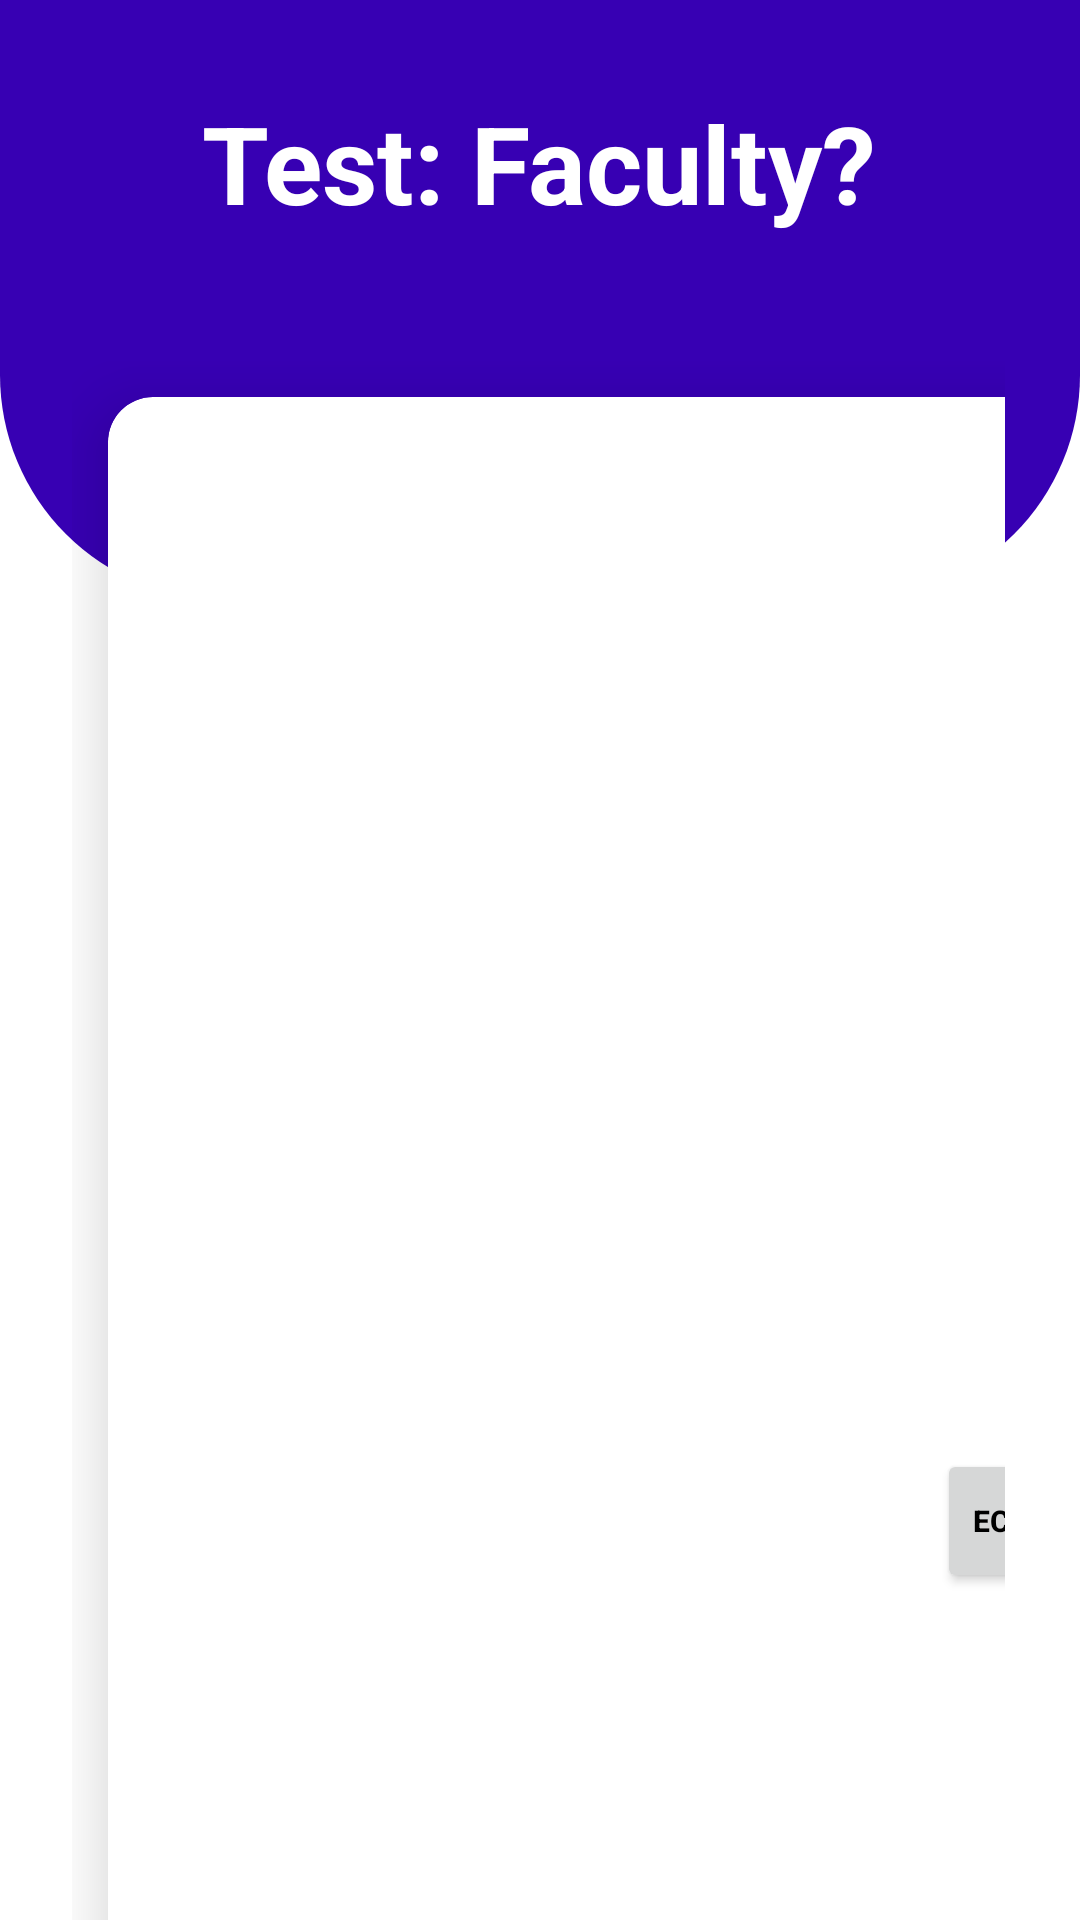

Here is an Android app screen rendered from its layout file. Give the layout XML and the strings, colors and styles it references.
<!-- AndroidManifest.xml: application theme Theme.ITBS -->
<!-- res/layout/activity_test_menu.xml -->
<?xml version="1.0" encoding="utf-8"?>
<RelativeLayout xmlns:android="http://schemas.android.com/apk/res/android"
    xmlns:app="http://schemas.android.com/apk/res-auto"
    xmlns:tools="http://schemas.android.com/tools"
    android:layout_width="match_parent"
    android:layout_height="match_parent"
    tools:context=".TestMenu">

    <View
        android:id="@+id/top_view"
        android:layout_width="match_parent"
        android:layout_height="200dp"
        android:background="@drawable/bg_view"
        />

    <GridLayout
        android:layout_width="match_parent"
        android:layout_height="match_parent"
        android:rowCount="4"
        android:columnCount="2"
        android:layout_marginLeft="24dp"
        android:layout_marginRight="25dp"
        android:layout_marginTop="-80dp"
        android:layout_below="@+id/top_view">

        <androidx.cardview.widget.CardView
            android:layout_width="150dp"
            android:layout_height="150dp"
            app:cardCornerRadius="15dp"
            android:layout_columnWeight="1"
            android:layout_rowWeight="1"
            android:layout_row="1"
            android:layout_column="0"

            android:layout_margin="12dp"
            app:cardElevation="12dp">

            <LinearLayout
                android:layout_width="match_parent"
                android:layout_height="match_parent"
                android:orientation="vertical"
                android:gravity="center">

                <ImageView
                    android:layout_width="80dp"
                    android:layout_height="80dp"
                    android:src="@drawable/ic_baseline_menu_book_24"
                    android:layout_gravity="center_horizontal"
                    />

                <Button
                    android:id="@+id/test_emsfulbtn"
                    android:layout_width="wrap_content"
                    android:layout_height="wrap_content"
                    android:text="Economic and Management Sciences"
                    android:layout_gravity="center_horizontal"
                    android:textSize="10sp"
                    android:textStyle="bold"
                    android:textColor="@color/black"/>

            </LinearLayout>

        </androidx.cardview.widget.CardView>

        <androidx.cardview.widget.CardView
            android:layout_width="150dp"
            android:layout_height="150dp"
            app:cardCornerRadius="15dp"
            android:layout_columnWeight="1"
            android:layout_rowWeight="1"
            android:layout_row="1"
            android:layout_column="1"

            android:layout_margin="12dp"
            app:cardElevation="12dp">

            <LinearLayout
                android:layout_width="match_parent"
                android:layout_height="match_parent"
                android:orientation="vertical"
                android:gravity="center">

                <ImageView
                    android:layout_width="80dp"
                    android:layout_height="80dp"
                    android:src="@drawable/ic_baseline_menu_book_24"
                    android:layout_gravity="center_horizontal"
                    />

                <Button
                    android:id="@+id/test_edufulbtn"
                    android:layout_width="wrap_content"
                    android:layout_height="wrap_content"
                    android:text="Education"
                    android:layout_gravity="center_horizontal"
                    android:textSize="10sp"
                    android:textStyle="bold"
                    android:textColor="@color/black"/>

            </LinearLayout>

        </androidx.cardview.widget.CardView>

        <androidx.cardview.widget.CardView
            android:layout_width="150dp"
            android:layout_height="150dp"
            app:cardCornerRadius="15dp"
            android:layout_columnWeight="1"
            android:layout_rowWeight="1"
            android:layout_row="2"
            android:layout_column="0"

            android:layout_margin="12dp"
            app:cardElevation="12dp">

            <LinearLayout
                android:layout_width="match_parent"
                android:layout_height="match_parent"
                android:orientation="vertical"
                android:gravity="center">

                <ImageView
                    android:layout_width="80dp"
                    android:layout_height="80dp"
                    android:src="@drawable/ic_baseline_menu_book_24"
                    android:layout_gravity="center_horizontal"
                    />

                <Button
                    android:id="@+id/test_humfulbtn"
                    android:layout_width="wrap_content"
                    android:layout_height="wrap_content"
                    android:text="Humanities"
                    android:layout_gravity="center_horizontal"
                    android:textSize="10sp"
                    android:textStyle="bold"
                    android:textColor="@color/black"/>

            </LinearLayout>

        </androidx.cardview.widget.CardView>

        <androidx.cardview.widget.CardView
            android:layout_width="150dp"
            android:layout_height="150dp"
            app:cardCornerRadius="15dp"
            android:layout_columnWeight="1"
            android:layout_rowWeight="1"
            android:layout_row="2"
            android:layout_column="1"

            android:layout_margin="12dp"
            app:cardElevation="12dp">

            <LinearLayout
                android:layout_width="match_parent"
                android:layout_height="match_parent"
                android:orientation="vertical"
                android:gravity="center">

                <ImageView
                    android:layout_width="80dp"
                    android:layout_height="80dp"
                    android:src="@drawable/ic_baseline_menu_book_24"
                    android:layout_gravity="center_horizontal"
                    />

                <Button
                    android:id="@+id/test_nasfulbtn"
                    android:layout_width="wrap_content"
                    android:layout_height="wrap_content"
                    android:text="Natural and Applied Sciences"
                    android:layout_gravity="center_horizontal"
                    android:textSize="10sp"
                    android:textStyle="bold"
                    android:textColor="@color/black"/>

            </LinearLayout>

        </androidx.cardview.widget.CardView>

        <androidx.cardview.widget.CardView
            android:layout_width="150dp"
            android:layout_height="150dp"
            app:cardCornerRadius="15dp"
            android:layout_columnWeight="1"
            android:layout_rowWeight="1"
            android:layout_row="2"

            android:layout_margin="12dp"
            app:cardElevation="12dp">

            <LinearLayout
                android:layout_width="match_parent"
                android:layout_height="match_parent"
                android:orientation="vertical"
                android:gravity="center">

                <ImageView
                    android:layout_width="80dp"
                    android:layout_height="80dp"
                    android:src="@drawable/ic_baseline_settings"
                    android:layout_gravity="center_horizontal"
                    />

                <Button
                    android:id="@+id/test_settbtn"
                    android:layout_width="wrap_content"
                    android:layout_height="wrap_content"
                    android:text="Settings"
                    android:layout_gravity="center_horizontal"
                    android:textSize="18sp"
                    android:textStyle="bold"
                    android:textColor="@color/black"/>

            </LinearLayout>

        </androidx.cardview.widget.CardView>

        <androidx.cardview.widget.CardView
            android:layout_width="150dp"
            android:layout_height="150dp"
            app:cardCornerRadius="15dp"
            android:layout_columnWeight="1"
            android:layout_rowWeight="1"
            android:layout_row="3"
            android:layout_column="1"

            android:layout_margin="12dp"
            app:cardElevation="12dp">

            <LinearLayout
                android:layout_width="match_parent"
                android:layout_height="match_parent"
                android:orientation="vertical"
                android:gravity="center">

                <ImageView
                    android:layout_width="80dp"
                    android:layout_height="80dp"
                    android:src="@drawable/ic_baseline_logout_24"
                    android:layout_gravity="center_horizontal"
                    />

                <Button
                    android:id="@+id/test__backbtn"
                    android:layout_width="wrap_content"
                    android:layout_height="wrap_content"
                    android:text="Back"
                    android:layout_gravity="center_horizontal"
                    android:textSize="10sp"
                    android:textStyle="bold"
                    android:textColor="@color/black"/>

            </LinearLayout>

        </androidx.cardview.widget.CardView>

    </GridLayout>

    <TextView
        android:layout_width="wrap_content"
        android:layout_height="wrap_content"
        android:text="Test: Faculty?"
        android:textColor="@color/white"
        android:textSize="36sp"
        android:textStyle="bold"
        android:layout_centerHorizontal="true"
        android:layout_marginTop="30dp"
        />

</RelativeLayout>
<!-- resources referenced by this layout -->
<resources>
  <!-- drawable bg_view (drawable) -->
  <?xml version="1.0" encoding="utf-8"?>
  <shape xmlns:android="http://schemas.android.com/apk/res/android">
  
      <corners android:bottomRightRadius="75dp"
          android:bottomLeftRadius="75dp" />
  
      <solid android:color="@color/purple_700"/>
  </shape>
  <!-- drawable ic_baseline_logout_24 (drawable) -->
  <vector android:autoMirrored="true" android:height="24dp"
      android:tint="@color/purple_700" android:viewportHeight="24"
      android:viewportWidth="24" android:width="24dp" xmlns:android="http://schemas.android.com/apk/res/android">
      <path android:fillColor="@android:color/white" android:pathData="M17,7l-1.41,1.41L18.17,11H8v2h10.17l-2.58,2.58L17,17l5,-5zM4,5h8V3H4c-1.1,0 -2,0.9 -2,2v14c0,1.1 0.9,2 2,2h8v-2H4V5z"/>
  </vector>
  <!-- drawable ic_baseline_menu_book_24 (drawable) -->
  <vector android:autoMirrored="true" android:height="24dp"
      android:tint="@color/purple_700" android:viewportHeight="24"
      android:viewportWidth="24" android:width="24dp" xmlns:android="http://schemas.android.com/apk/res/android">
      <path android:fillColor="@android:color/white" android:pathData="M21,5c-1.11,-0.35 -2.33,-0.5 -3.5,-0.5c-1.95,0 -4.05,0.4 -5.5,1.5c-1.45,-1.1 -3.55,-1.5 -5.5,-1.5S2.45,4.9 1,6v14.65c0,0.25 0.25,0.5 0.5,0.5c0.1,0 0.15,-0.05 0.25,-0.05C3.1,20.45 5.05,20 6.5,20c1.95,0 4.05,0.4 5.5,1.5c1.35,-0.85 3.8,-1.5 5.5,-1.5c1.65,0 3.35,0.3 4.75,1.05c0.1,0.05 0.15,0.05 0.25,0.05c0.25,0 0.5,-0.25 0.5,-0.5V6C22.4,5.55 21.75,5.25 21,5zM21,18.5c-1.1,-0.35 -2.3,-0.5 -3.5,-0.5c-1.7,0 -4.15,0.65 -5.5,1.5V8c1.35,-0.85 3.8,-1.5 5.5,-1.5c1.2,0 2.4,0.15 3.5,0.5V18.5z"/>
      <path android:fillColor="@android:color/white" android:pathData="M17.5,10.5c0.88,0 1.73,0.09 2.5,0.26V9.24C19.21,9.09 18.36,9 17.5,9c-1.7,0 -3.24,0.29 -4.5,0.83v1.66C14.13,10.85 15.7,10.5 17.5,10.5z"/>
      <path android:fillColor="@android:color/white" android:pathData="M13,12.49v1.66c1.13,-0.64 2.7,-0.99 4.5,-0.99c0.88,0 1.73,0.09 2.5,0.26V11.9c-0.79,-0.15 -1.64,-0.24 -2.5,-0.24C15.8,11.66 14.26,11.96 13,12.49z"/>
      <path android:fillColor="@android:color/white" android:pathData="M17.5,14.33c-1.7,0 -3.24,0.29 -4.5,0.83v1.66c1.13,-0.64 2.7,-0.99 4.5,-0.99c0.88,0 1.73,0.09 2.5,0.26v-1.52C19.21,14.41 18.36,14.33 17.5,14.33z"/>
  </vector>
  <style name="Theme.ITBS" parent="Theme.MaterialComponents.DayNight.NoActionBar">
          
          <item name="colorPrimary">@color/purple_500</item>
          <item name="colorPrimaryVariant">@color/purple_700</item>
          <item name="colorOnPrimary">@color/white</item>
          
          <item name="colorSecondary">@color/teal_200</item>
          <item name="colorSecondaryVariant">@color/teal_700</item>
          <item name="colorOnSecondary">@color/black</item>
          
          <item name="android:statusBarColor">?attr/colorPrimaryVariant</item>
          
      </style>
  <!-- not gathered from this repository: default colours our renderer supplied (Android Studio template values) -->
  <color name="purple_500">#FF6200EE</color>
  <color name="purple_700">#FF3700B3</color>
  <color name="teal_200">#FF03DAC5</color>
  <color name="teal_700">#FF018786</color>
  <color name="black">#FF000000</color>
  <color name="white">#FFFFFFFF</color>
</resources>
